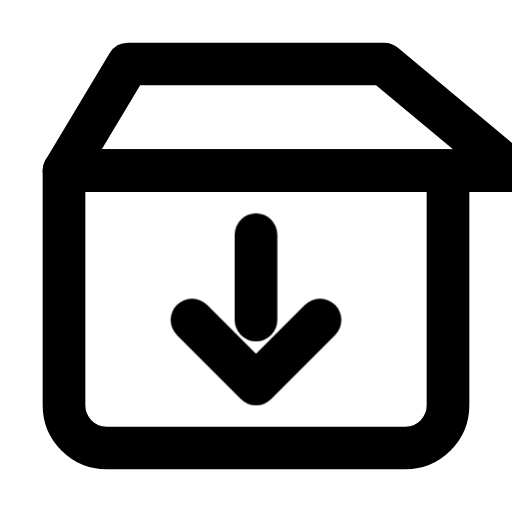
t = 0.00 s
t = 0.30 s: frame unchanged from t = 0.00 s, image omitted
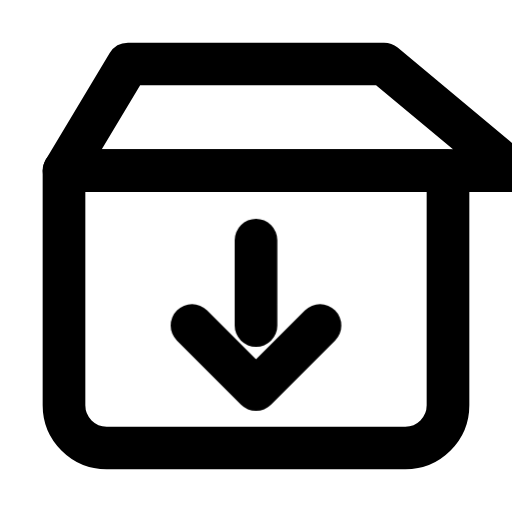
t = 0.70 s
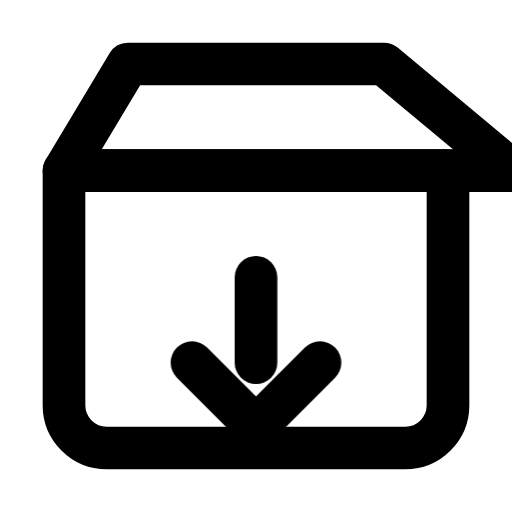
t = 1.00 s
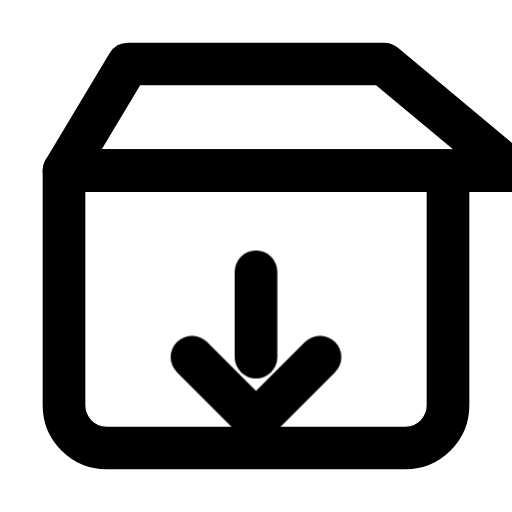
t = 1.25 s
t = 1.75 s: frame unchanged from t = 0.70 s, image omitted

The animated SVG that drew these frames (rendered in a browser with its animation timeline set to each time). Animation: 1 CSS @keyframes rule; one cycle of 2.00 s, repeats indefinitely.

<svg xmlns="http://www.w3.org/2000/svg" viewBox="0 0 24 24" fill="none" stroke="currentColor" stroke-width="2" stroke-linecap="round" stroke-linejoin="round">
  <style>
    .arrow {
      animation: archiveArrow 2s ease-in-out infinite;
      transform-origin: 12px 13px;
      transform-box: fill-box;
    }
    @keyframes archiveArrow {
      0%, 30%, 100% { transform: translateY(0); }
      50% { transform: translateY(2px); }
    }
  </style>
  <path d="M3 8h18v11a2 2 0 0 1-2 2H5a2 2 0 0 1-2-2V8z"/>
  <path d="M3 8l3-5h12l6 5H3z"/>
  <path class="arrow" d="M12 11v4m-3 0 3 3 3-3"/>
</svg>
